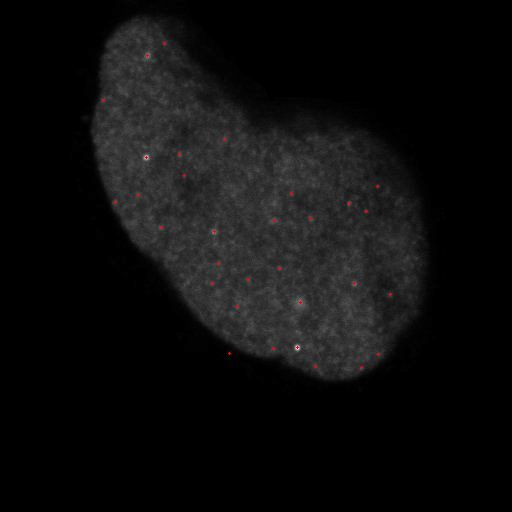

The table this chart was drawn from, first rows:
id, x [nm], y [nm], intensity [photon], uncertainty_xy [nm]
1, 8304, 8035, 7173, 6.616
2, 9251, 16189, 3099, 7.103
3, 11066, 15603, 3776, 7.734
4, 11711, 12604, 7505, 3.238
5, 11823, 4463, 3892, 5.157
6, 12884, 18218, 1836, 5.531
7, 13177, 3461, 3006, 6.174
8, 14391, 12378, 1886, 6.401
9, 14739, 14073, 1497, 8.439
10, 16965, 22683, 1795, 6.35
11, 17143, 18558, 3887, 4.241
12, 17498, 21078, 1033, 9.03
13, 17996, 11135, 1579, 8.053
14, 18375, 28266, 1172, 6.423
15, 18998, 24533, 1502, 7.06
16, 19877, 22391, 1247, 9.022
17, 21863, 27917, 1659, 8.361
18, 21950, 17672, 5737, 6.24
19, 22372, 21466, 1714, 5.003
20, 23327, 15481, 1863, 8.546
21, 23793, 27821, 8299, 2.66
22, 24000, 24187, 8629, 5.244
23, 24875, 17519, 7178, 6.755
24, 25251, 29289, 1112, 8.994
25, 27950, 16293, 2343, 5.131
26, 28371, 22710, 2563, 4.708
27, 28883, 29437, 10863, 6.845
28, 29281, 16898, 1206, 5.847
29, 30233, 14901, 1534, 7.036
30, 30273, 28328, 875.9, 8.732
31, 31200, 23590, 3724, 5.974
